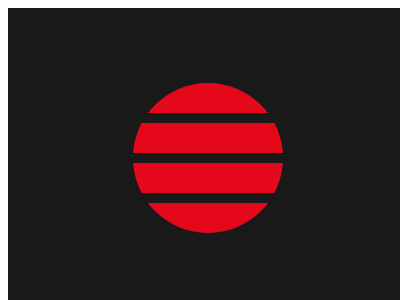

Give the HTML and CSS whose rendering is this image.

<div id="b"><div id="i"><style>#b{background:#191919;display:grid;place-items:center;height:300;width:400}#i{width:150;height:150;border-radius:75px;background:repeating-linear-gradient(#e5081b 0 30px,#191919 10px 40px)}